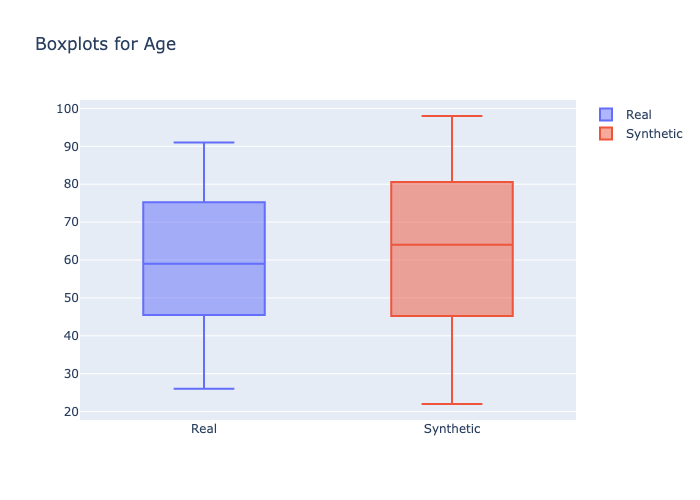

Data behind this chart, as committed beside it:
min, 1st_quantile, mean, median, 3rd_quantile, max
26, 52.0, 59.14, 59.0, 70.0, 91
22, 53.0, 63.43, 64.0, 74.75, 98
